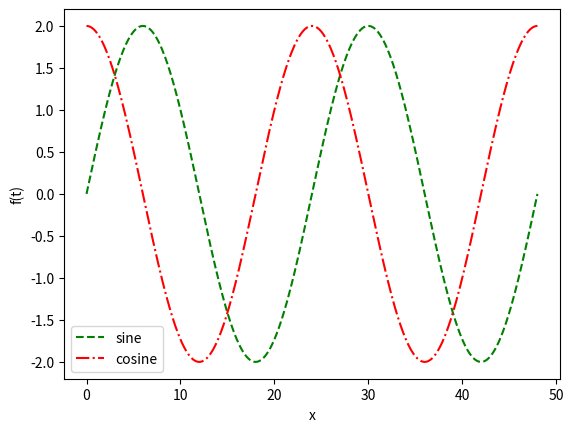

The script that saved this image:
import numpy as np
import matplotlib.pyplot as plt
  
  
A = 2
T =24

t = np.linspace(0, 2 * T, 500)


sine = A * np.sin(2 * np.pi * t / T)
cosine = A * np.cos(2 * np.pi * t / T)

plt.plot (t, sine, color = "green", linestyle = "--", label="sine")
plt.plot (t, cosine, color = "red", linestyle = "-.", label="cosine")
plt.xlabel("x")
plt.ylabel("f(t)")
plt.legend()
plt.show()
